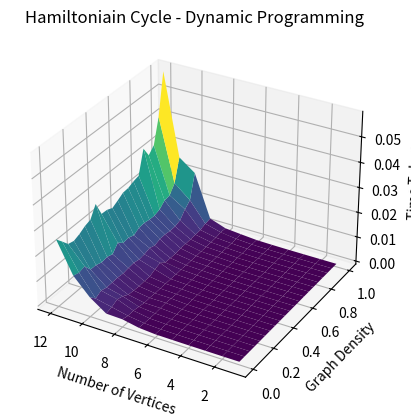

Generate this figure with matplotlib:
import numpy as np
import matplotlib.pyplot as plt
f = {(1, 0.0): 9.76469973102212e-06, (1, 0.05): 6.726702209562063e-06, (1, 0.1): 2.9918004292994736e-06, (1, 0.15): 2.982900245115161e-06, (1, 0.2): 3.3267985563725233e-06, (1, 0.25): 8.468397427350282e-06, (1, 0.3): 9.657794842496514e-06, (1, 0.35): 5.766702350229025e-06, (1, 0.4): 3.0873955693095924e-06, (1, 0.45): 3.0059071723371742e-06, (1, 0.5): 2.939400263130665e-06, (1, 0.55): 3.9157024584710594e-06, (1, 0.6): 3.0090007930994033e-06, (1, 0.65): 5.7619018480181695e-06, (1, 0.7): 2.9620996210724113e-06, (1, 0.75): 3.0005001462996004e-06, (1, 0.8): 7.272700779139995e-06, (1, 0.85): 7.218202343210578e-06, (1, 0.9): 7.763802539557218e-06, (1, 0.95): 3.6832010373473165e-06, (1, 1.0): 3.1249981839209794e-06, (2, 0.0): 5.175098543986678e-06, (2, 0.05): 1.3043497456237673e-05, (2, 0.1): 1.1488302843645216e-05, (2, 0.15): 1.1463598115369678e-05, (2, 0.2): 7.65429763123393e-06, (2, 0.25): 5.031100241467357e-06, (2, 0.3): 4.977504489943385e-06, (2, 0.35): 9.49770282022655e-06, (2, 0.4): 7.42019759491086e-06, (2, 0.45): 8.78999731503427e-06, (2, 0.5): 4.914699820801615e-06, (2, 0.55): 1.1765399482101202e-05, (2, 0.6): 1.2254901463165879e-05, (2, 0.65): 9.679098846390843e-06, (2, 0.7): 8.565199794247746e-06, (2, 0.75): 8.765501203015446e-06, (2, 0.8): 9.80039918795228e-06, (2, 0.85): 4.840203793719411e-06, (2, 0.9): 5.018699681386352e-06, (2, 0.95): 4.809503210708499e-06, (2, 1.0): 1.0451299836859107e-05, (3, 0.0): 1.2578300200402736e-05, (3, 0.05): 1.481409906409681e-05, (3, 0.1): 1.4364597387611867e-05, (3, 0.15): 1.4078996377065777e-05, (3, 0.2): 9.393198415637017e-06, (3, 0.25): 1.6429798677563668e-05, (3, 0.3): 1.5962197678163647e-05, (3, 0.35): 1.76329945679754e-05, (3, 0.4): 2.0893898559734226e-05, (3, 0.45): 1.4389400836080313e-05, (3, 0.5): 9.870097041130066e-06, 
(3, 0.55): 1.113719865679741e-05, (3, 0.6): 1.4946397161111235e-05, (3, 0.65): 1.4966801274567842e-05, (3, 0.7): 2.0763105480000376e-05, (3, 0.75): 1.1380094569176435e-05, (3, 0.8): 1.037220167927444e-05, (3, 0.85): 1.0100203100591898e-05, (3, 0.9): 1.3193399645388127e-05, (3, 0.95): 1.1593794915825129e-05, (3, 1.0): 1.4998703263700009e-05, (4, 0.0): 2.666650083847344e-05, (4, 0.05): 2.978070266544819e-05, (4, 0.1): 3.0463604023680092e-05, (4, 0.15): 2.363510336726904e-05, (4, 0.2): 2.54961084574461e-05, (4, 0.25): 3.946760413236916e-05, (4, 0.3): 2.751340251415968e-05, (4, 0.35): 2.808720385655761e-05, (4, 0.4): 2.7256497880443932e-05, (4, 0.45): 2.988729765638709e-05, (4, 0.5): 2.8219598811119795e-05, (4, 0.55): 3.219470102339983e-05, (4, 0.6): 2.833200106397271e-05, (4, 0.65): 3.852560208179057e-05, (4, 0.7): 3.598799859173596e-05, (4, 0.75): 3.058620472438634e-05, (4, 0.8): 4.260029899887741e-05, (4, 0.85): 3.777799755334854e-05, (4, 0.9): 3.8678695680573584e-05, (4, 0.95): 2.55476962774992e-05, (4, 1.0): 3.115920093841851e-05, (5, 0.0): 6.06789980083704e-05, (5, 0.05): 5.758480238728225e-05, (5, 0.1): 5.305209942162037e-05, (5, 0.15): 5.935209919698537e-05, (5, 0.2): 8.318410371430218e-05, (5, 0.25): 5.314150429330766e-05, (5, 0.3): 6.06251978315413e-05, 
(5, 0.35): 6.684019742533565e-05, (5, 0.4): 7.346000266261399e-05, (5, 0.45): 6.739510223269463e-05, (5, 0.5): 7.035650312900543e-05, (5, 0.55): 6.384629593230785e-05, (5, 0.6): 8.11039013788104e-05, (5, 0.65): 7.044639391824603e-05, (5, 0.7): 8.324429928325117e-05, (5, 0.75): 7.30145974084735e-05, (5, 0.8): 7.265950203873217e-05, (5, 0.85): 7.33502998482436e-05, (5, 0.9): 9.874849650077522e-05, (5, 0.95): 8.261939813382924e-05, (5, 1.0): 8.595300209708511e-05, (6, 0.0): 0.00013005199935287238, (6, 0.05): 0.00012259310367517174, (6, 0.1): 0.0001163641014136374, (6, 0.15): 0.00013301009847782553, (6, 0.2): 0.000129890302894637, (6, 0.25): 0.00014531659823842347, (6, 0.3): 0.00013707420276477933, (6, 0.35): 0.00016677659982815385, (6, 0.4): 0.0001714341975748539, (6, 0.45): 0.00016815750231035054, (6, 0.5): 0.00014223549445159734, (6, 0.55): 0.00015165109816007316, (6, 0.6): 0.0001923311911523342, (6, 0.65): 0.00016753740492276848, (6, 0.7): 0.00019404650083743036, (6, 0.75): 0.0001610231038648635, (6, 0.8): 0.00018042789702303708, (6, 0.85): 0.00019403050118125975, (6, 0.9): 0.0002359602968208492, (6, 0.95): 0.00021190989809110762, (6, 1.0): 0.00021796420053578913, (7, 0.0): 0.0006131796969566494, (7, 0.05): 0.00044949980499222876, (7, 0.1): 0.000364944601431489, (7, 0.15): 0.000390028398251161, (7, 0.2): 0.0005452584952581673, (7, 0.25): 0.0006994866037275642, (7, 0.3): 0.0005408289947081358, (7, 0.35): 0.00036956869857385753, (7, 0.4): 0.0004728573011234403, (7, 0.45): 0.00039849549578502774, (7, 0.5): 0.00040489930124022066, (7, 0.55): 0.00042437300342135133, (7, 0.6): 0.0004682487016543746, (7, 0.65): 0.0004405698028858751, (7, 0.7): 0.00046781740081496535, (7, 0.75): 0.00047460140055045484, (7, 0.8): 0.000562807303853333, (7, 0.85): 0.0004899907002691179, (7, 0.9): 0.0005818506961222738, (7, 0.95): 0.0006357996971346438, (7, 1.0): 0.0007368868985213339, (8, 0.0): 0.0018935842025093734, (8, 0.05): 0.0013260353971272707, (8, 0.1): 0.0014203808021266014, (8, 0.15): 0.0010267883013002574, (8, 0.2): 0.0006217458071187138, (8, 0.25): 0.0007001071029808372, (8, 0.3): 0.0006261330067645758, (8, 0.35): 0.000636199701577425, (8, 0.4): 0.0006659448014106602, (8, 0.45): 0.0006820259992964566, (8, 0.5): 0.0006672028019092977, (8, 0.55): 0.0007724742020945996, (8, 0.6): 0.0007111052044201642, (8, 0.65): 0.0007377376984804869, (8, 0.7): 0.0007553742006421089, (8, 0.75): 0.0007824473981745541, (8, 0.8): 0.0008438010951504111, (8, 0.85): 0.0009382584006525577, (8, 0.9): 0.001044307102682069, (8, 0.95): 0.0014873325955122709, (8, 1.0): 0.0013433945043943823, (9, 0.0): 0.002100682005053386, (9, 0.05): 0.0027542104034218935, (9, 0.1): 0.003928847103146836, (9, 0.15): 0.003201455795671791, (9, 0.2): 0.0018751840961631387, (9, 0.25): 0.0016296501976903529, (9, 0.3): 0.0014517918054480106, (9, 0.35): 0.0015847650014329702, (9, 0.4): 0.0015510164024308325, (9, 0.45): 0.00263998500443995, (9, 0.5): 0.0034484560010023414, (9, 0.55): 0.0017082642009481788, (9, 0.6): 0.0016652908991090954, (9, 0.65): 0.0016584899968001992, (9, 0.7): 0.002024238397134468, (9, 0.75): 0.0020190444004256278, (9, 0.8): 0.0020971281987149266, (9, 0.85): 0.002223945101024583, (9, 0.9): 0.00237066659796983, (9, 0.95): 0.0032134199023712427, (9, 1.0): 0.0035915975966490806, (10, 0.0): 0.006577188002411276, (10, 0.05): 0.0041720859939232465, (10, 0.1): 0.005398629009723663, (10, 0.15): 0.004753661004360765, (10, 0.2): 0.004832034001592547, (10, 0.25): 0.004914123008493334, (10, 0.3): 0.004633810010273009, (10, 0.35): 0.005006271007005125, (10, 0.4): 0.005227719992399215, (10, 0.45): 0.004725227011367679, (10, 0.5): 0.005024305006954819, (10, 0.55): 0.005725847999565303, (10, 0.6): 0.004957639016211033, (10, 0.65): 0.005748800996225327, (10, 0.7): 0.005857087990734726, (10, 0.75): 0.005495368004776537, (10, 0.8): 0.005585280004888773, (10, 0.85): 0.006338918991386891, (10, 0.9): 0.00916683099232614, (10, 0.95): 0.011231692999135703, (10, 1.0): 0.020796982999891044, (11, 0.0): 0.013215749002993106, (11, 0.05): 0.012523451996967196, (11, 0.1): 0.013213755004107952, (11, 0.15): 0.009984600997995585, (11, 0.2): 0.00989640899002552, (11, 0.25): 0.009103315998800099, (11, 0.3): 0.009471378985326738, (11, 0.35): 0.008697946991305798, (11, 0.4): 0.011517327995970845, (11, 0.45): 0.00962678799405694, (11, 0.5): 0.009912517995107919, (11, 0.55): 0.009070282997563482, (11, 0.6): 0.010382204996421934, (11, 0.65): 0.01057602200191468, (11, 0.7): 0.010112725996877998, (11, 0.75): 
0.01004633700940758, (11, 0.8): 0.010810329995583743, (11, 0.85): 0.012783137012738734, (11, 0.9): 0.013173198003787547, (11, 0.95): 0.01647772201569751, (11, 1.0): 0.02550160699058324, (12, 0.0): 0.025605085000861436, (12, 0.05): 0.02293248999398202, (12, 0.1): 0.020133966989815236, (12, 0.15): 0.01952247398905456, (12, 0.2): 0.02043927203398198, (12, 0.25): 0.02180329999886453, (12, 0.3): 0.02259431899525225, (12, 0.35): 0.027050338005647063, (12, 0.4): 0.021320226981770246, (12, 0.45): 0.021151697013992818, (12, 0.5): 0.02016765100415796, (12, 0.55): 0.021431557007599623, (12, 0.6): 0.022847896015737206, (12, 0.65): 0.023060247008688747, (12, 0.7): 0.024005036004818976, (12, 0.75): 0.024600244003813714, (12, 0.8): 0.033937755019869655, (12, 0.85): 0.029601369006559252, (12, 0.9): 0.03200894000241533, (12, 0.95): 0.04185463499510661, (12, 1.0): 0.05859185200417414}
vlb = 1
vub = 12
x = list(range(vlb, vub+1))
y = [round(0.05*i, 2) for i in range(0,21)]
X = np.array(list(list(i for i in range(vlb, vub+1)) for _ in range(len(y))))
Y = np.array(list(list(i for j in range(vlb, vub+1)) for i in y))
Z = np.array(list(list(0.0005 for _ in range(vlb, vub+1)) for _ in range(len(y))))
# print(f)
for i in range(len(y)):
    for j in range(len(x)):
        Z[i][j] = f[(X[i][j], Y[i][j])]
print(f)
fig = plt.figure()
ax = plt.axes(projection = '3d')
ax.plot_surface(X, Y, Z, rstride=1, cstride=1, cmap='viridis', edgecolor='none')
ax.set_title("Hamiltoniain Cycle - Dynamic Programming")
ax.invert_xaxis()
ax.set_xlabel("Number of Vertices")
ax.set_ylabel("Graph Density")
ax.set_zlabel("Time Taken")
plt.show()